Dataset: images (GitHub, SriniMaiya/ECG-Signal-Classification). Classes: ARR, CHF, NSR.

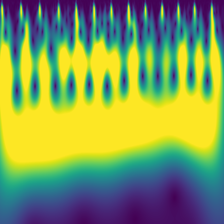
Label: NSR

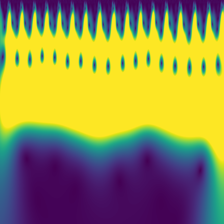
Label: ARR

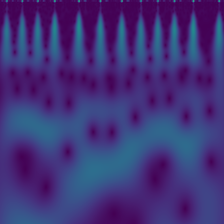
Label: NSR

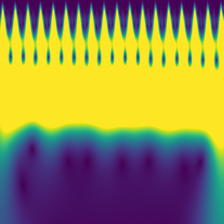
Label: CHF

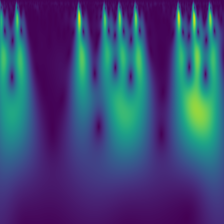
Label: ARR

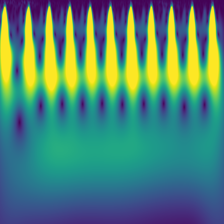
Label: CHF
